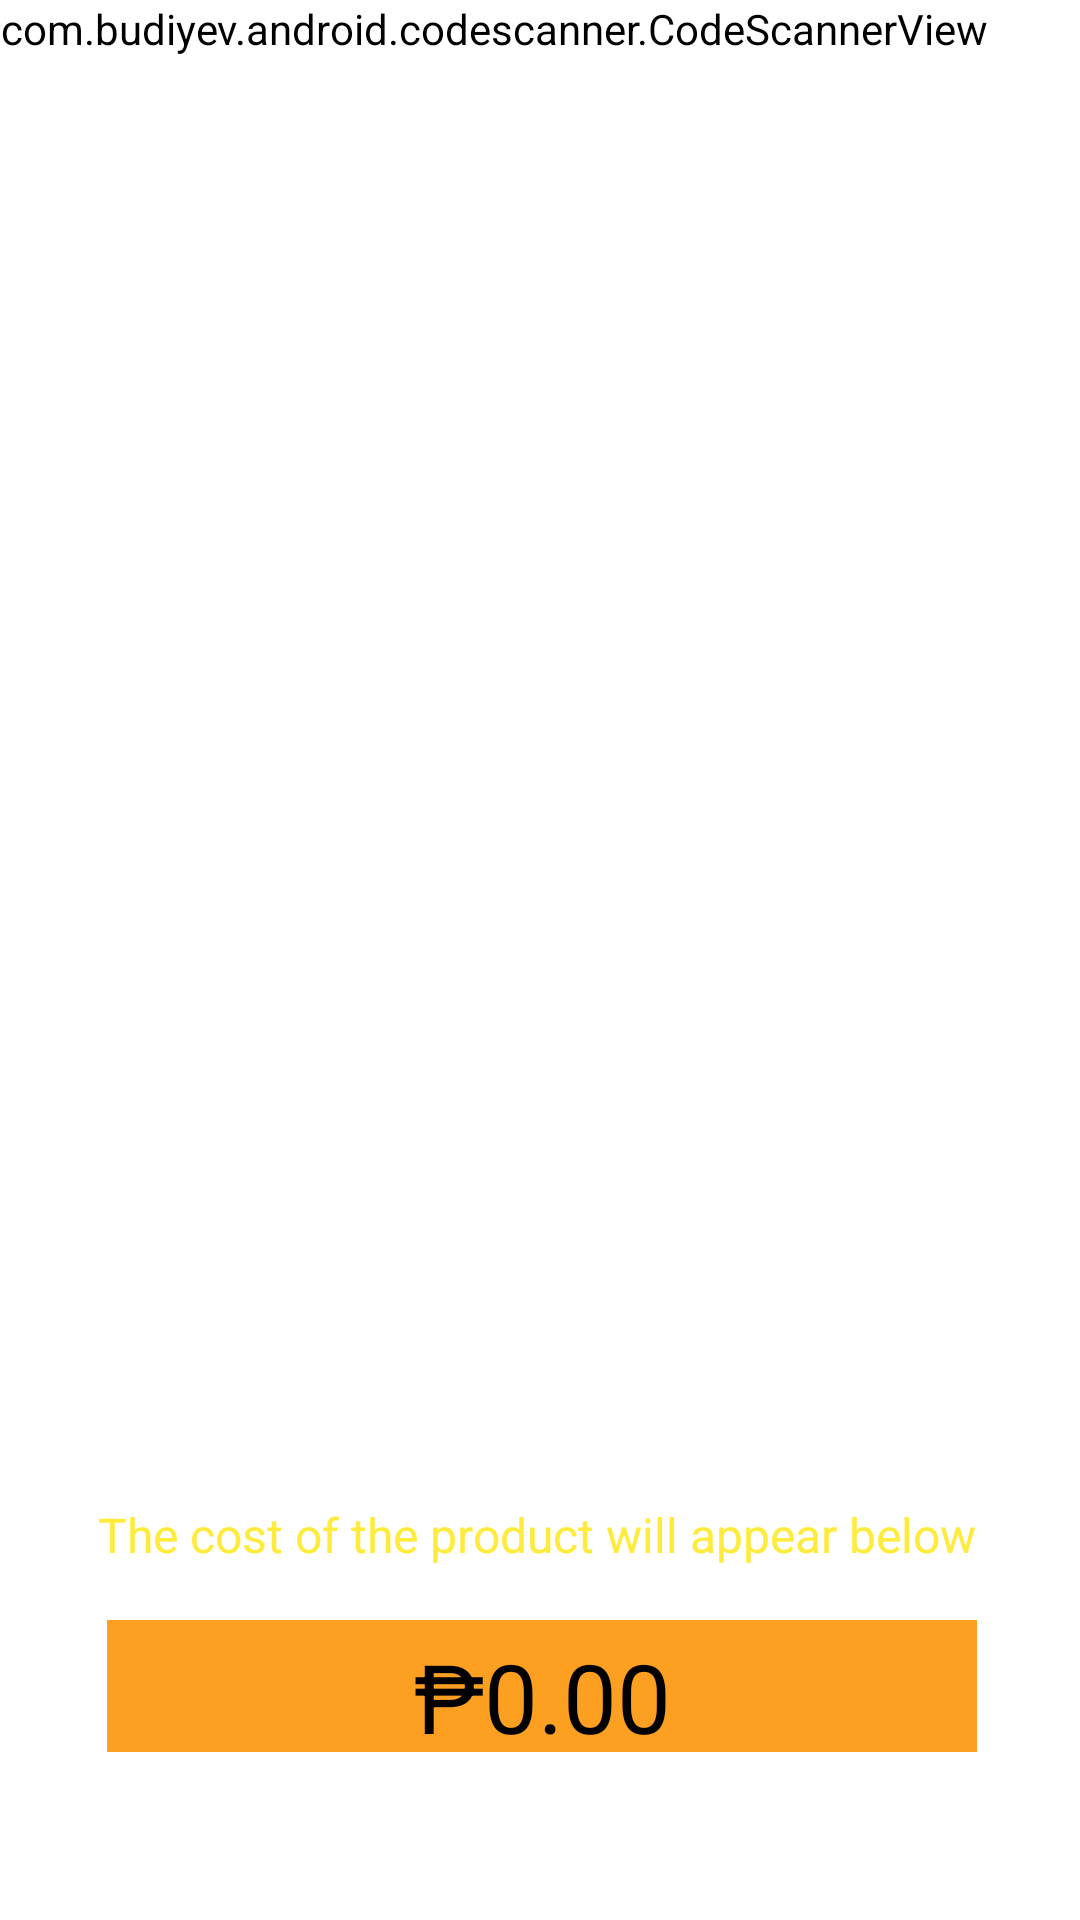

Write the Android layout XML for this screen, with the resource values it uses.
<!-- AndroidManifest.xml: application theme Theme.IT143_PROJ -->
<!-- res/layout/activity_qrscanner.xml -->
<?xml version="1.0" encoding="utf-8"?>
<androidx.constraintlayout.widget.ConstraintLayout
    xmlns:android="http://schemas.android.com/apk/res/android"
    xmlns:tools="http://schemas.android.com/tools"
    xmlns:app="http://schemas.android.com/apk/res-auto"
    android:layout_width="match_parent"
    android:layout_height="match_parent"
    tools:context=".QRScanActivity">

    <com.budiyev.android.codescanner.CodeScannerView
        android:id="@+id/scannerView"
        android:layout_width="wrap_content"
        android:layout_height="wrap_content"
        android:backgroundTint="#FFFFFF"
        android:foregroundTint="#000000"
        app:frameAspectRatioHeight="1"
        app:frameAspectRatioWidth="1"
        app:frameColor="@android:color/white"
        app:frameCornersRadius="0dp"
        app:frameCornersSize="50dp"
        app:frameSize="0.75"
        app:frameThickness="2dp"
        app:layout_constraintBottom_toBottomOf="parent"
        app:layout_constraintEnd_toEndOf="parent"
        app:layout_constraintHorizontal_bias="0.0"
        app:layout_constraintStart_toStartOf="parent"
        app:layout_constraintTop_toTopOf="parent"
        app:layout_constraintVertical_bias="0.0"
        app:maskColor="#77000000" />

    <TextView
        android:id="@+id/cost"
        android:layout_width="290dp"
        android:layout_height="44dp"
        android:layout_marginHorizontal="100dp"
        android:layout_marginVertical="20dp"
        android:background="#fd9f21"
        android:drawablePadding="10dp"
        android:gravity="center"
        android:padding="4dp"
        android:text="₱0.00"
        android:textColor="@color/black"
        android:textSize="32dp"
        app:layout_constraintBottom_toBottomOf="parent"
        app:layout_constraintEnd_toEndOf="parent"
        app:layout_constraintHorizontal_bias="0.495"
        app:layout_constraintStart_toStartOf="parent"
        app:layout_constraintTop_toTopOf="parent"
        app:layout_constraintVertical_bias="0.935" />

    <TextView
        android:id="@+id/guide"
        android:layout_width="301dp"
        android:layout_height="31dp"
        android:backgroundTint="#FFFFFF"
        android:hint="The cost of the product will appear below"
        android:textColor="#FFFFFF"
        android:textColorHint="#FFEB3B"
        android:textSize="16dp"
        app:layout_constraintBottom_toBottomOf="parent"
        app:layout_constraintEnd_toEndOf="parent"
        app:layout_constraintHorizontal_bias="0.554"
        app:layout_constraintStart_toStartOf="parent"
        app:layout_constraintTop_toTopOf="parent"
        app:layout_constraintVertical_bias="0.822" />


</androidx.constraintlayout.widget.ConstraintLayout>
<!-- resources referenced by this layout -->
<resources>
  <color name="black">#FF000000</color>
  <style name="Theme.IT143_PROJ" parent="Theme.MaterialComponents.DayNight.NoActionBar">
          
          <item name="colorPrimary">@color/purple_500</item>
          <item name="colorPrimaryVariant">@color/purple_700</item>
          <item name="colorOnPrimary">@color/white</item>
          
          <item name="colorSecondary">@color/teal_200</item>
          <item name="colorSecondaryVariant">@color/teal_700</item>
          <item name="colorOnSecondary">@color/black</item>
          
          <item name="android:statusBarColor" tools:targetApi="l">?attr/colorPrimaryVariant</item>
          
      </style>
  <color name="purple_500">#FF6200EE</color>
  <color name="purple_700">#FF3700B3</color>
  <color name="white">#FFFFFFFF</color>
  <color name="teal_200">#FF03DAC5</color>
  <color name="teal_700">#FF018786</color>
</resources>
